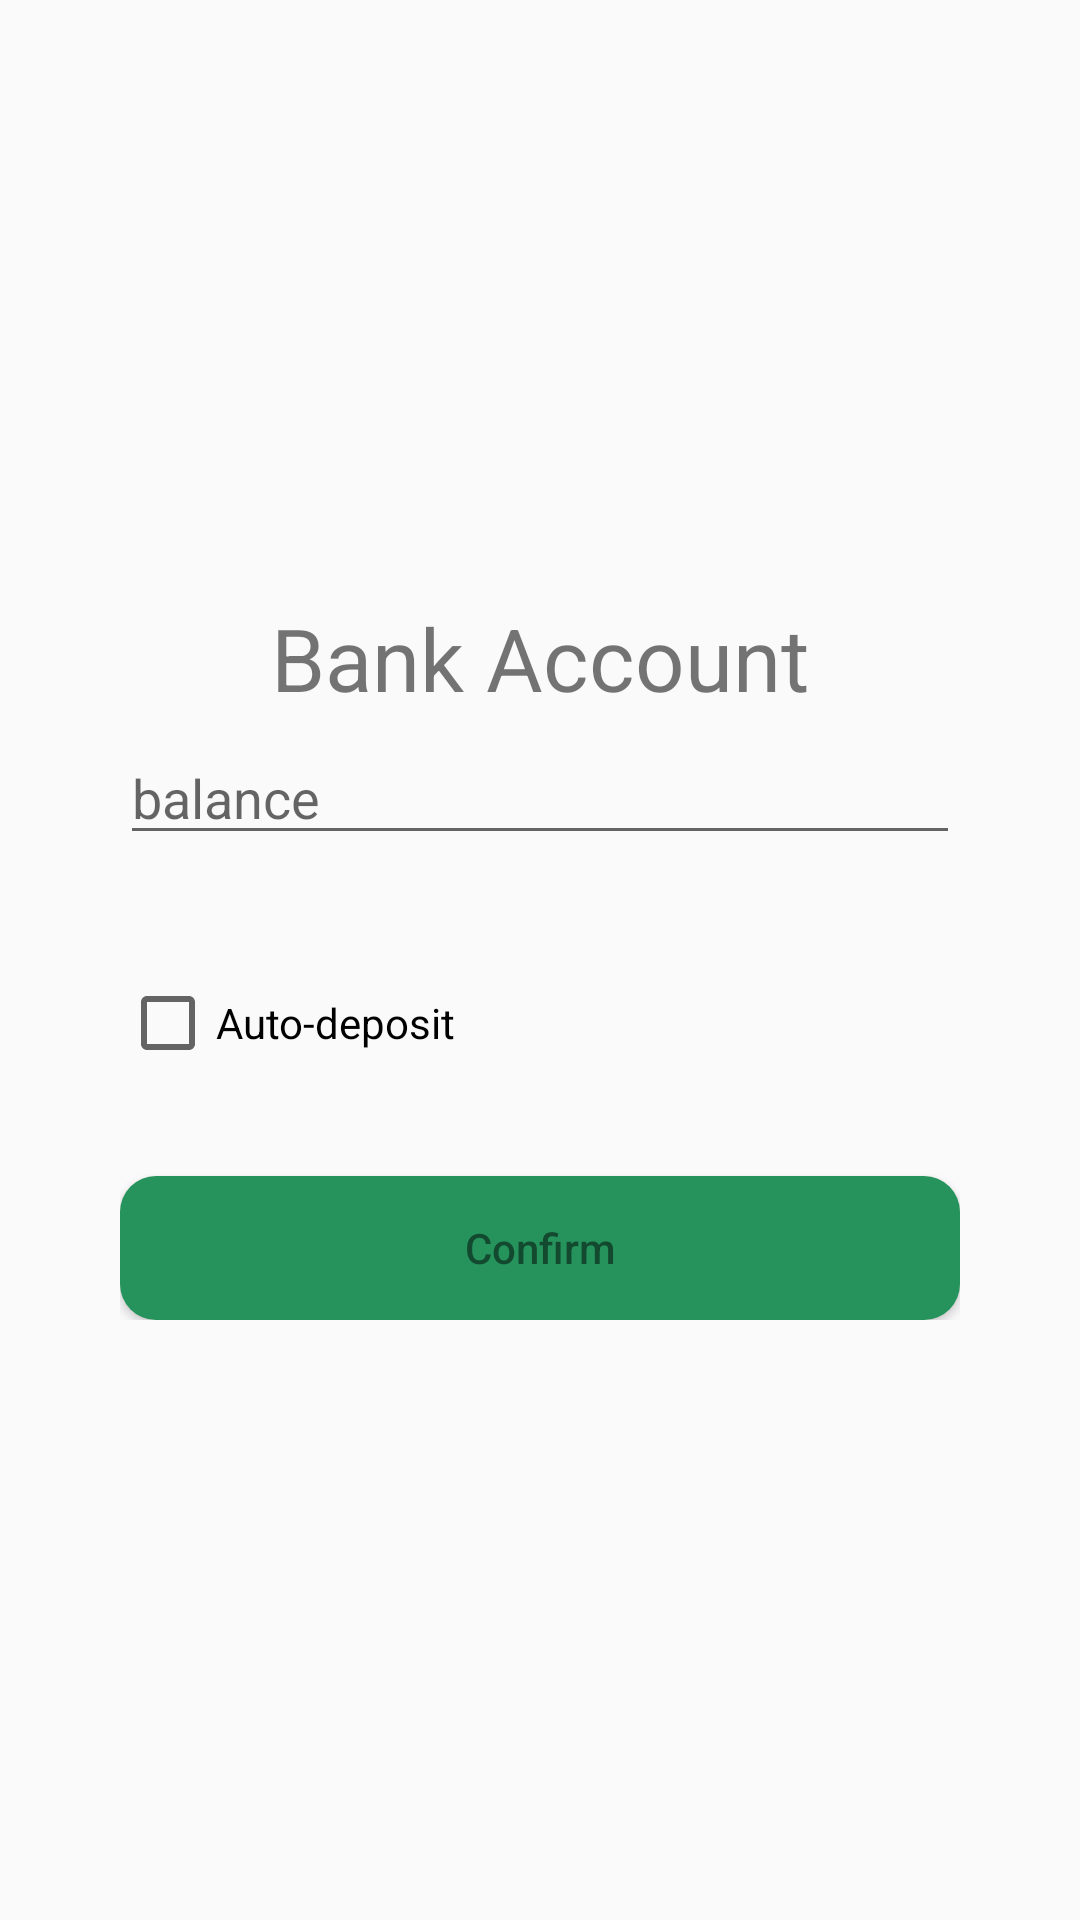

Produce the Android XML layout that renders to this screen, including the resource entries it uses.
<!-- AndroidManifest.xml: activity theme AppTheme2 -->
<!-- res/layout/activity_create_bank_account.xml -->
<?xml version="1.0" encoding="utf-8"?>
<RelativeLayout xmlns:android="http://schemas.android.com/apk/res/android"
    android:layout_width="match_parent" android:layout_height="match_parent" android:padding="40dp">

    <LinearLayout
        android:layout_width="match_parent"
        android:layout_height="wrap_content"
        android:orientation="vertical"
        android:layout_centerInParent="true">

        <TextView
            android:layout_width="match_parent"
            android:layout_height="wrap_content"
            android:text="@string/text_bank_account_title"
            android:textSize="14pt"
            android:textAlignment="center"/>

        <EditText
            android:id="@+id/activityCBAccount_etBalance"
            android:layout_width="match_parent"
            android:layout_height="wrap_content"
            android:hint="@string/hint_balance"
            android:layout_marginTop="5dp"/>

        <android.support.v7.widget.AppCompatCheckBox
            android:id="@+id/activityCBAccount_checkAutoDeposit"
            android:layout_width="wrap_content"
            android:layout_height="wrap_content"
            android:text="@string/check_auto_deposit"
            android:layout_marginTop="40dp"/>

        <LinearLayout
            android:layout_width="match_parent"
            android:layout_height="wrap_content"
            android:orientation="horizontal"
            android:layout_marginTop="5dp">

            <EditText
                android:id="@+id/activityCBAccount_etValue"
                android:layout_width="0dp"
                android:layout_height="wrap_content"
                android:hint="@string/hint_value"
                android:inputType="number"
                android:layout_weight="1"
                android:visibility="gone"/>

            <EditText
                android:id="@+id/activityCBAccount_etDay"
                android:layout_width="0dp"
                android:layout_height="wrap_content"
                android:hint="@string/hint_day"
                android:inputType="number"
                android:layout_weight="1"
                android:visibility="gone"/>

        </LinearLayout>

        <Button
            android:id="@+id/activityCBAccount_btConfirm"
            android:layout_width="match_parent"
            android:layout_height="wrap_content"
            android:text="@string/button_confirm"
            android:layout_marginTop="30dp"
            android:background="@drawable/custom_button_states"
            android:textColor="@drawable/button_text_color"
            android:textAllCaps="false"/>


    </LinearLayout>

</RelativeLayout>
<!-- resources referenced by this layout -->
<resources>
  <!-- drawable button_text_color (drawable) -->
  <?xml version="1.0" encoding="utf-8"?>
  <selector xmlns:android="http://schemas.android.com/apk/res/android">
      <item android:state_pressed="true" android:color="#FFF" />
      <item android:color="@color/colorAccent" />
  </selector>
  <!-- drawable custom_button_states (drawable) -->
  <?xml version="1.0" encoding="utf-8"?>
  <selector xmlns:android="http://schemas.android.com/apk/res/android">
      <item android:state_pressed="true" android:drawable="@drawable/custom_button_pressed" />
      <item android:state_focused="true" android:drawable="@drawable/custom_button_pressed" />
      <item android:drawable="@drawable/custom_button"/>
  </selector>
  <string name="button_confirm">Confirm</string>
  <string name="check_auto_deposit">Auto-deposit</string>
  <string name="hint_balance">balance</string>
  <string name="hint_day">day</string>
  <string name="hint_value">value</string>
  <string name="text_bank_account_title">Bank Account</string>
  <style name="AppTheme2" parent="Theme.AppCompat.Light.DarkActionBar">
          
          <item name="colorPrimary">@color/colorPrimary</item>
          <item name="colorPrimaryDark">@color/colorPrimaryDark</item>
          <item name="colorAccent">@color/colorAccent</item>
          <item name="windowActionBar">false</item>
          <item name="windowNoTitle">true</item>
      </style>
  <color name="colorAccent">#134a2f</color>
  <!-- drawable custom_button_pressed (drawable) -->
  <?xml version="1.0" encoding="utf-8"?>
  <shape xmlns:android="http://schemas.android.com/apk/res/android" android:shape="rectangle">
  
      <corners android:radius="12dp"/>
  
      <solid android:color="@color/button_pressed_color"/>
  
  </shape>
  <!-- drawable custom_button (drawable) -->
  <?xml version="1.0" encoding="utf-8"?>
  <shape xmlns:android="http://schemas.android.com/apk/res/android" android:shape="rectangle">
  
      <corners android:radius="12dp"/>
  
      <solid android:color="@color/button_color"/>
  
  </shape>
  <color name="colorPrimary">#33ca7f</color>
  <color name="colorPrimaryDark">#26935d</color>
  <color name="button_pressed_color">@color/colorAccent</color>
  <color name="button_color">@color/colorPrimaryDark</color>
</resources>
